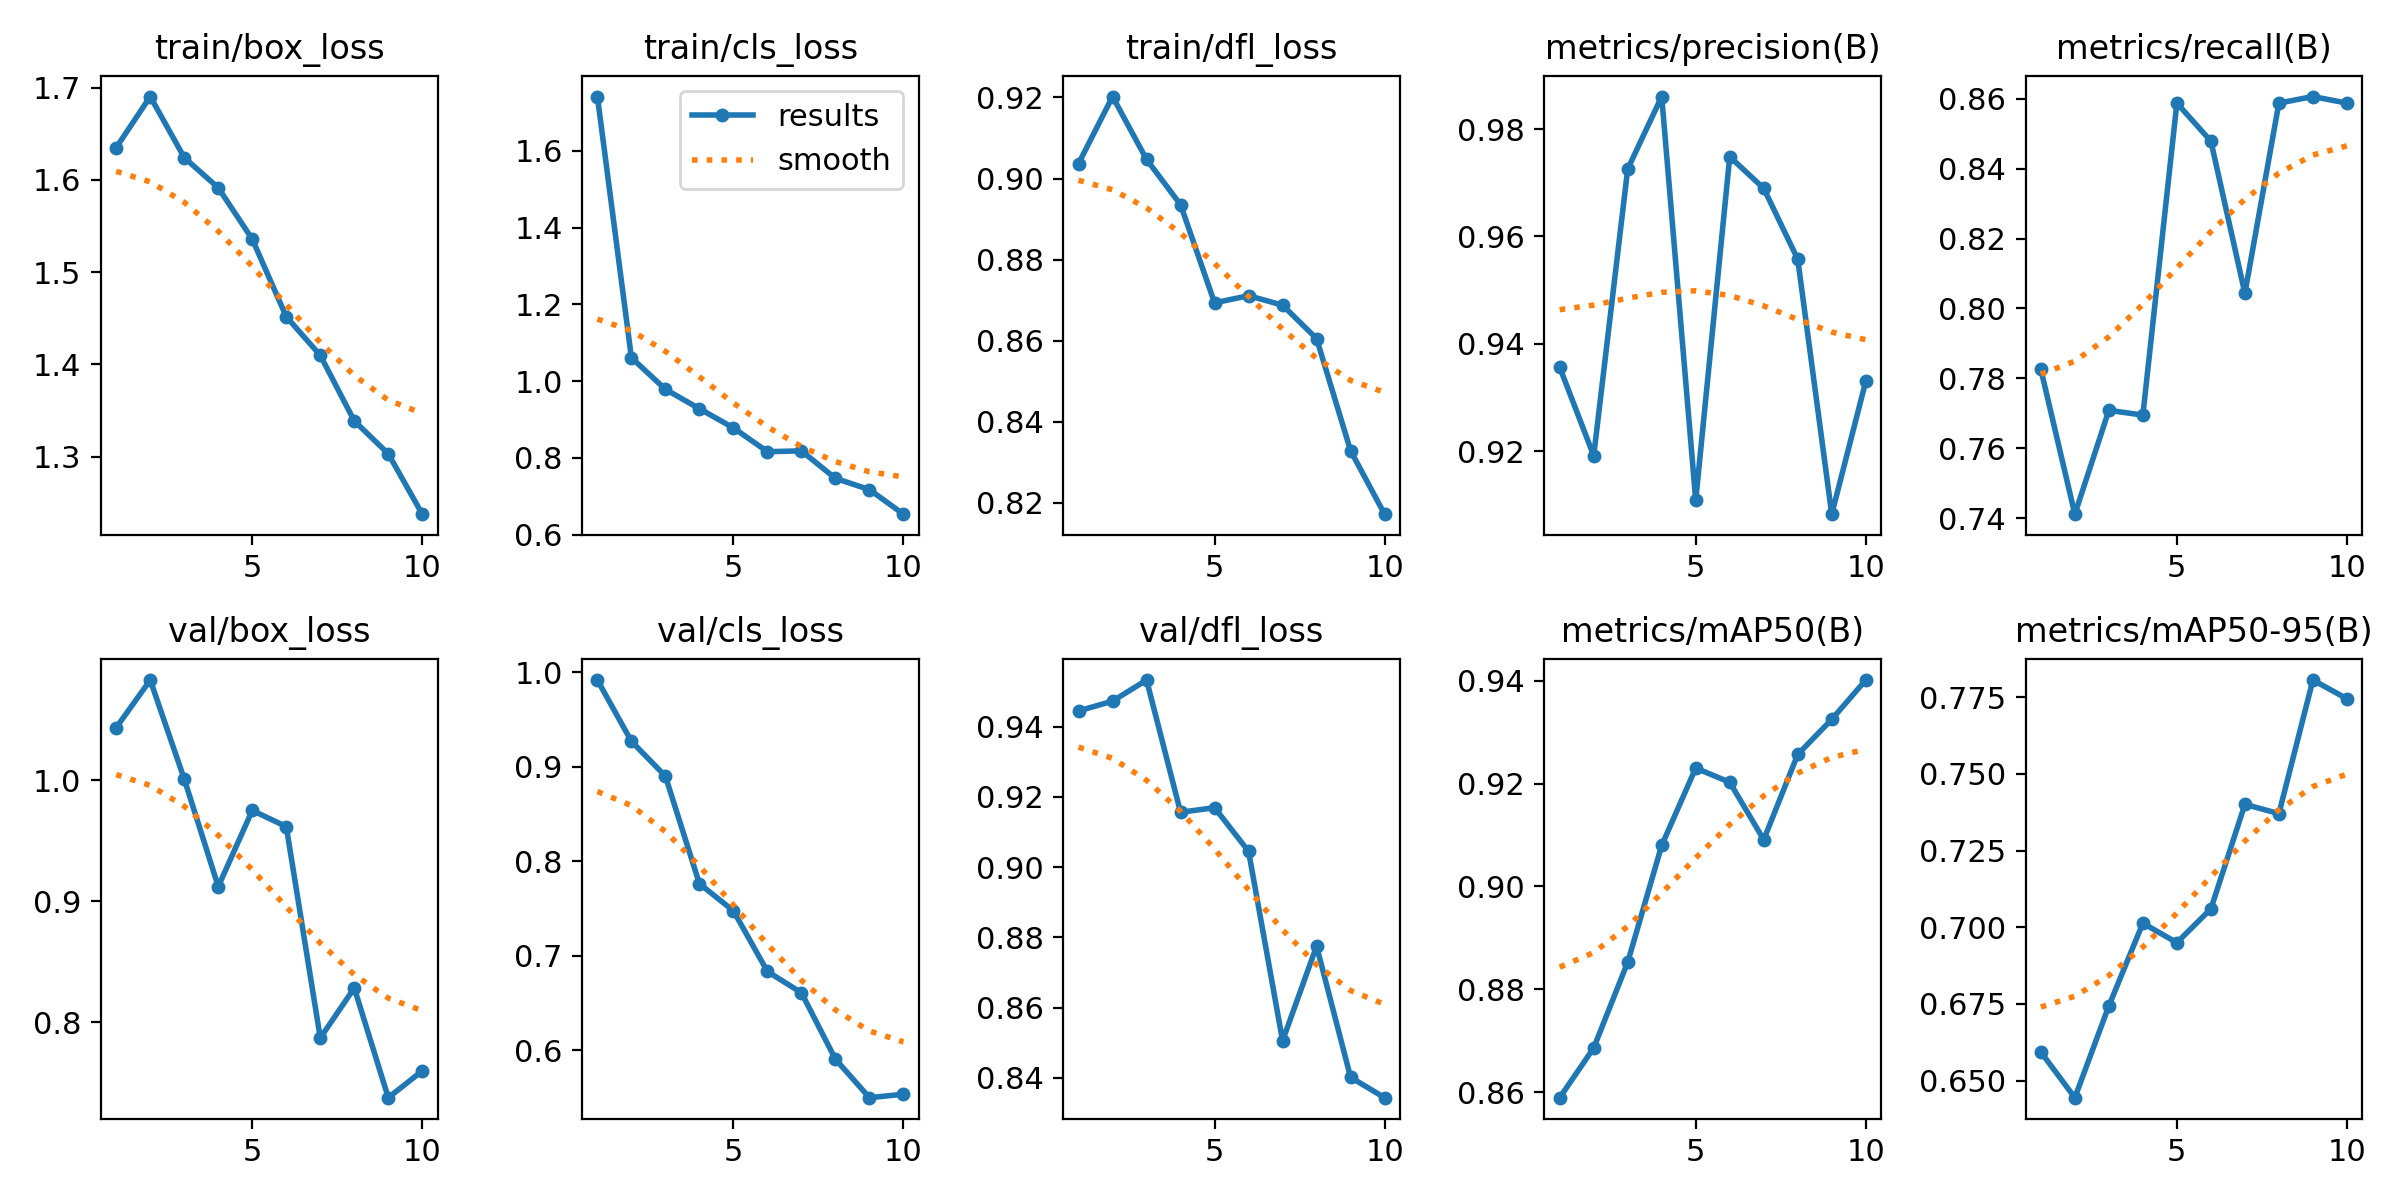

Data behind this chart, as committed beside it:
epoch, time, train/box_loss, train/cls_loss, train/dfl_loss, metrics/precision(B), metrics/recall(B), metrics/mAP50(B), metrics/mAP50-95(B), val/box_loss, val/cls_loss, val/dfl_loss, lr/pg0, lr/pg1, lr/pg2
1, 80.16, 1.635, 1.741, 0.9037, 0.9356, 0.7826, 0.859, 0.6593, 1.044, 0.9918, 0.9445, 0.0006652, 0.0006652, 0.0006652
2, 158.5, 1.69, 1.061, 0.9202, 0.9191, 0.7412, 0.8686, 0.6444, 1.083, 0.9269, 0.9473, 0.0012, 0.0012, 0.0012
3, 237.3, 1.624, 0.9788, 0.9047, 0.9726, 0.7709, 0.8853, 0.6744, 1.001, 0.89, 0.9533, 0.001603, 0.001603, 0.001603
4, 316, 1.591, 0.9283, 0.8935, 0.9861, 0.7695, 0.908, 0.7013, 0.9122, 0.7762, 0.9156, 0.001406, 0.001406, 0.001406
5, 402.1, 1.536, 0.8784, 0.8693, 0.9108, 0.8587, 0.923, 0.695, 0.975, 0.7475, 0.9169, 0.001208, 0.001208, 0.001208
6, 481.3, 1.452, 0.8164, 0.8711, 0.9749, 0.8478, 0.9202, 0.706, 0.9617, 0.6833, 0.9045, 0.00101, 0.00101, 0.00101
7, 560.6, 1.41, 0.8185, 0.8688, 0.969, 0.8044, 0.9091, 0.74, 0.7871, 0.6608, 0.8506, 0.000812, 0.000812, 0.000812
8, 639.9, 1.339, 0.7469, 0.8605, 0.9557, 0.8587, 0.9256, 0.737, 0.8284, 0.5905, 0.8775, 0.000614, 0.000614, 0.000614
9, 720.4, 1.303, 0.7176, 0.8329, 0.9082, 0.8606, 0.9325, 0.7805, 0.7378, 0.5498, 0.8402, 0.000416, 0.000416, 0.000416
10, 799.1, 1.238, 0.6536, 0.8172, 0.933, 0.8587, 0.9401, 0.7745, 0.76, 0.5534, 0.8344, 0.000218, 0.000218, 0.000218
